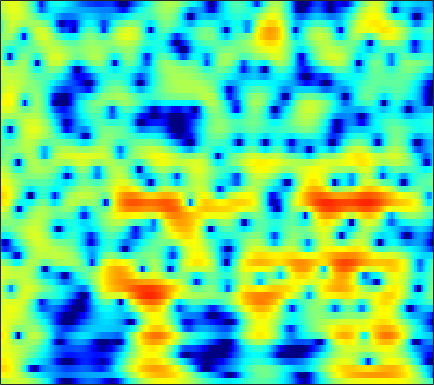

The data file committed next to this chart (first rows):
1.2697, 1.6899, 2.1462, 2.4942, 2.6872, 2.858, 2.9351, 2.9342, 2.8583, 2.6988, 2.4577, 2.2253, 1.8479, 1.3945, 1.0007, 0.40778, -0.26505, -0.82388, -1.6529, -2.5832, -3.6321, -4.502, -5.8022, -7.2909
4.197, 4.302, 4.343, 4.268, 4.134, 3.851, 3.449, 3.071, 2.466, 1.754, 0.946, 0.287, -0.6439, -1.604, -2.32, -3.238, -4.083, -4.655, -5.338, -5.94, -6.492, -6.891, -7.421, -7.953
6.346, 6.224, 5.945, 5.523, 5.103, 4.394, 3.493, 2.675, 1.369, -0.2325, -2.203, -3.998, -6.995, -11.08, -15.44, -22.65, -18.2, -14.64, -11.84, -10.26, -9.397, -9.07, -8.95, -9.101
5.475, 5.385, 5.165, 4.828, 4.497, 3.95, 3.283, 2.708, 1.847, 0.8921, -0.1294, -0.9161, -1.952, -2.921, -3.575, -4.33, -4.967, -5.39, -5.925, -6.487, -7.137, -7.714, -8.638, -9.775
4.216, 4.224, 4.149, 3.983, 3.799, 3.482, 3.09, 2.752, 2.248, 1.696, 1.104, 0.6409, 0.004389, -0.6495, -1.15, -1.834, -2.544, -3.096, -3.863, -4.672, -5.534, -6.217, -7.179, -8.187
3.634, 3.683, 3.646, 3.506, 3.344, 3.07, 2.75, 2.491, 2.133, 1.767, 1.393, 1.106, 0.7022, 0.2597, -0.1062, -0.6534, -1.286, -1.821, -2.618, -3.515, -4.504, -5.301, -6.424, -7.575
4.409, 4.322, 3.985, 3.416, 2.863, 2.018, 1.172, 0.6454, 0.2248, 0.1777, 0.4081, 0.6551, 0.9553, 1.129, 1.145, 0.9961, 0.6348, 0.2135, -0.5511, -1.563, -2.839, -3.991, -5.835, -8.102
5.613, 5.315, 4.542, 3.269, 1.896, -0.7317, -4.936, -10.54, -20.93, -7.881, -3.147, -1.082, 0.687, 1.726, 2.16, 2.382, 2.256, 1.96, 1.316, 0.3996, -0.778, -1.829, -3.452, -5.311
4.472, 4.311, 3.899, 3.277, 2.696, 1.828, 0.9807, 0.4713, 0.09579, 0.09361, 0.3464, 0.5919, 0.879, 1.042, 1.042, 0.8597, 0.4725, 0.05283, -0.666, -1.562, -2.621, -3.51, -4.81, -6.225
3.777, 3.805, 3.746, 3.587, 3.413, 3.127, 2.802, 2.552, 2.219, 1.89, 1.553, 1.279, 0.8695, 0.3995, -0.005446, -0.629, -1.357, -1.967, -2.869, -3.875, -4.988, -5.893, -7.213, -8.714
3.505, 3.682, 3.828, 3.87, 3.837, 3.712, 3.494, 3.269, 2.894, 2.429, 1.872, 1.384, 0.6255, -0.2528, -0.9773, -2.013, -3.097, -3.938, -5.04, -6.097, -7.097, -7.82, -8.769, -9.82
3.239, 3.566, 3.873, 4.042, 4.09, 4.059, 3.92, 3.744, 3.39, 2.888, 2.218, 1.594, 0.5626, -0.7465, -1.927, -3.773, -5.95, -7.722, -9.921, -11.21, -11.28, -10.9, -10.36, -10.01
2.936, 3.192, 3.36, 3.414, 3.426, 3.442, 3.47, 3.478, 3.426, 3.232, 2.825, 2.362, 1.495, 0.2649, -0.9607, -3.087, -5.914, -8.623, -13.06, -15.21, -12.48, -10.4, -8.654, -7.681
2.425, 1.807, 0.6567, -0.6043, -1.298, -1.334, -0.3817, 0.5844, 1.771, 2.637, 3.115, 3.212, 3.058, 2.607, 2.086, 1.203, 0.1929, -0.5975, -1.522, -2.178, -2.558, -2.678, -2.708, -2.891
2.065, 0.7297, -1.802, -5.638, -9.355, -9.627, -4.888, -2.236, 0.1577, 1.702, 2.689, 3.119, 3.338, 3.281, 3.103, 2.703, 2.149, 1.696, 1.076, 0.4539, -0.1841, -0.6682, -1.208, -1.74
3.021, 2.436, 1.627, 0.9254, 0.5823, 0.4489, 0.6773, 1.029, 1.574, 2.041, 2.345, 2.478, 2.483, 2.261, 1.972, 1.439, 0.7675, 0.2062, -0.6132, -1.443, -2.225, -2.821, -3.653, -4.391
3.592, 3.389, 3.108, 2.832, 2.653, 2.492, 2.414, 2.39, 2.397, 2.424, 2.357, 2.233, 1.973, 1.508, 0.9767, 0.03982, -1.176, -2.309, -4.033, -5.738, -6.925, -7.264, -7.381, -7.383
3.33, 3.247, 3.032, 2.719, 2.447, 2.119, 1.881, 1.768, 1.743, 1.864, 2.052, 2.121, 2.073, 1.81, 1.399, 0.4637, -1.071, -2.707, -5.853, -11.22, -20.65, -16.4, -9.484, -6.462
0.7126, 0.5063, -0.02988, -0.8363, -1.618, -2.915, -4.266, -4.899, -4.669, -3.347, -1.627, -0.452, 0.7159, 1.448, 1.736, 1.755, 1.416, 0.9648, 0.1699, -0.605, -1.007, -0.9873, -0.7297, -0.09971
-4.526, -5.006, -5.795, -6.77, -7.765, -9.789, -13.11, -16.7, -16.45, -10.24, -6.109, -3.9, -1.685, -0.1552, 0.6532, 1.399, 1.857, 2.033, 2.135, 2.154, 2.118, 2.167, 2.18, 2.197
-10.73, -12.14, -13.07, -12.46, -11.5, -10.17, -9.073, -8.233, -6.891, -5.372, -3.651, -2.446, -1.022, 0.1816, 0.9043, 1.661, 2.18, 2.44, 2.656, 2.739, 2.692, 2.606, 2.508, 2.314
-12.71, -15.82, -18.25, -14.43, -11.47, -8.479, -6.266, -4.935, -3.387, -2.032, -0.8712, -0.04731, 0.8995, 1.681, 2.165, 2.647, 2.946, 3.061, 3.063, 2.9, 2.619, 2.276, 1.787, 1.248
-5.292, -5.5, -5.42, -4.934, -4.307, -3.312, -2.253, -1.462, -0.5032, 0.4079, 1.208, 1.728, 2.348, 2.822, 3.09, 3.309, 3.364, 3.29, 3.001, 2.492, 1.782, 1.067, -0.1757, -1.599
-1.772, -1.615, -1.388, -1.11, -0.8628, -0.4727, -0.05231, 0.2869, 0.7769, 1.238, 1.735, 2.072, 2.46, 2.787, 2.95, 3.057, 3.003, 2.828, 2.419, 1.755, 0.7503, -0.1807, -1.93, -4.342
-0.1265, 0.04941, 0.1476, 0.1577, 0.1034, -0.005401, -0.08604, -0.1075, -0.002961, 0.2209, 0.5726, 0.9124, 1.353, 1.77, 2.026, 2.252, 2.321, 2.252, 1.998, 1.537, 0.7929, 0.1423, -0.9383, -2.264
1.409, 1.453, 1.22, 0.6616, 0.04016, -1.04, -2.25, -3.106, -3.799, -3.549, -2.691, -1.86, -0.7371, 0.1814, 0.7465, 1.329, 1.702, 1.868, 1.895, 1.749, 1.456, 1.078, 0.6169, 0.03821
3.662, 3.558, 3.013, 1.916, 0.6878, -1.694, -5.353, -9.79, -27.46, -13.82, -7.493, -5.07, -2.999, -1.585, -0.7858, 0.06361, 0.7183, 1.075, 1.357, 1.397, 1.276, 1.013, 0.5245, 0.08664
5.889, 5.717, 5.142, 4.177, 3.186, 1.548, -0.3969, -1.853, -3.484, -4.271, -4.681, -4.801, -5.044, -5.007, -4.591, -3.569, -2.313, -1.526, -0.7833, -0.5326, -0.8776, -1.374, -2.733, -4.442
6.48, 6.275, 5.79, 5.081, 4.397, 3.343, 2.087, 1.08, -0.4424, -2.106, -4.272, -6.404, -10.79, -21.4, -22.73, -11.15, -6.747, -4.857, -3.382, -2.78, -3.083, -3.68, -5.388, -8.247
5.601, 5.398, 4.999, 4.455, 3.949, 3.155, 2.237, 1.467, 0.3321, -0.9623, -2.368, -3.514, -4.936, -5.929, -6.08, -5.524, -4.561, -3.869, -3.176, -2.874, -2.881, -3.186, -3.663, -4.366
4.359, 4.188, 3.861, 3.42, 3.035, 2.437, 1.806, 1.297, 0.6476, -0.03081, -0.6191, -1.028, -1.454, -1.724, -1.811, -1.775, -1.66, -1.548, -1.451, -1.455, -1.544, -1.753, -2.106, -2.55
3.241, 3.093, 2.77, 2.313, 1.902, 1.313, 0.7189, 0.3317, -0.06564, -0.2602, -0.312, -0.257, -0.141, 0.01419, 0.1267, 0.2532, 0.3419, 0.3711, 0.3448, 0.263, 0.04462, -0.1267, -0.5486, -1.061
2.079, 1.984, 1.622, 0.9687, 0.2573, -0.9344, -2.304, -3.154, -3.684, -3.11, -2.027, -1.127, -0.103, 0.6722, 1.081, 1.421, 1.587, 1.611, 1.548, 1.441, 1.239, 1.139, 0.8958, 0.58
0.2325, 0.5362, 0.5085, -0.09677, -1.028, -3.094, -6.757, -11.81, -26, -9.685, -4.401, -2.15, -0.184, 0.9638, 1.445, 1.69, 1.563, 1.283, 0.8058, 0.3391, 0.1434, 0.1489, 0.4867, 0.882
-1.851, -0.8117, -0.06729, 0.07158, -0.1414, -0.7578, -1.573, -2.068, -2.246, -1.555, -0.4898, 0.3318, 1.157, 1.588, 1.609, 1.184, 0.1551, -1.067, -3.433, -6.673, -8.574, -7.22, -4.072, -1.538
-1.716, -1.062, -0.4582, -0.08364, 0.09623, 0.2369, 0.3771, 0.4983, 0.777, 1.111, 1.473, 1.722, 1.909, 1.865, 1.615, 0.924, -0.2398, -1.507, -3.751, -6.56, -8.009, -7.115, -4.614, -2.44
-1.249, -1.337, -1.442, -1.454, -1.372, -1.083, -0.6134, -0.1778, 0.4581, 1.054, 1.593, 1.887, 2.146, 2.196, 2.087, 1.749, 1.206, 0.7008, -0.05366, -0.7038, -1.139, -1.285, -1.211, -1.033
-1.715, -2.664, -4.093, -5.433, -5.931, -5.36, -3.79, -2.44, -0.8375, 0.515, 1.538, 2.121, 2.667, 2.975, 3.069, 3.03, 2.816, 2.575, 2.155, 1.692, 1.153, 0.7751, 0.1978, -0.4164
-1.778, -3.341, -6.425, -11.87, -19.54, -13.26, -6.812, -3.967, -1.331, 0.4681, 1.748, 2.464, 3.136, 3.557, 3.724, 3.771, 3.639, 3.424, 3.026, 2.464, 1.774, 1.178, 0.2177, -0.8987
-0.1155, -0.7683, -1.742, -2.596, -2.913, -2.641, -1.764, -0.9282, 0.1811, 1.113, 1.885, 2.341, 2.793, 3.091, 3.2, 3.2, 3.039, 2.792, 2.325, 1.643, 0.8039, 0.0511, -1.138, -2.511
1.619, 1.585, 1.466, 1.313, 1.227, 1.156, 1.145, 1.182, 1.222, 1.309, 1.416, 1.508, 1.679, 1.834, 1.926, 1.954, 1.809, 1.575, 1.038, 0.2524, -0.7316, -1.694, -3.047, -4.589
3.192, 3.445, 3.614, 3.601, 3.466, 3.101, 2.539, 1.972, 1.065, 0.1062, -0.7019, -0.9773, -0.8081, -0.2298, 0.2629, 0.7622, 0.9384, 0.8351, 0.3327, -0.544, -1.848, -3.103, -5.027, -7.214
3.956, 4.51, 4.968, 5.09, 4.936, 4.397, 3.393, 2.248, 0.06379, -3.385, -9.248, -14.27, -8.467, -3.7, -1.64, -0.01866, 0.7247, 0.8022, 0.397, -0.5832, -2.274, -3.877, -6.869, -10.97
2.498, 3.449, 4.275, 4.648, 4.655, 4.315, 3.549, 2.689, 1.163, -0.7626, -2.626, -3.356, -2.935, -1.661, -0.7397, 0.1302, 0.511, 0.4699, -0.01062, -1.011, -2.524, -3.981, -6.552, -9.746
1.27, 2.123, 2.917, 3.362, 3.5, 3.428, 3.122, 2.77, 2.172, 1.527, 0.9672, 0.6576, 0.414, 0.3407, 0.326, 0.2678, 0.07968, -0.169, -0.7156, -1.529, -2.53, -3.468, -4.915, -6.49
1.632, 2.035, 2.441, 2.692, 2.779, 2.776, 2.655, 2.496, 2.209, 1.882, 1.525, 1.246, 0.8925, 0.5515, 0.2998, -0.04266, -0.4052, -0.7044, -1.141, -1.628, -2.209, -2.738, -3.465, -4.281
2.354, 2.399, 2.417, 2.401, 2.367, 2.314, 2.225, 2.126, 1.956, 1.712, 1.375, 1.065, 0.587, 0.04285, -0.3792, -0.9085, -1.335, -1.575, -1.754, -1.81, -1.881, -1.941, -2.083, -2.351
2.829, 2.483, 2.02, 1.641, 1.472, 1.4, 1.468, 1.557, 1.63, 1.55, 1.274, 0.9133, 0.1762, -0.8483, -1.774, -3.081, -4.106, -4.34, -3.848, -2.849, -1.764, -1.062, -0.4341, -0.08533
2.146, 1.012, -0.7386, -2.373, -2.959, -2.525, -1.304, -0.3452, 0.6149, 1.128, 1.195, 0.9381, 0.1028, -1.394, -3.133, -6.874, -14.95, -25.26, -9.549, -4.337, -1.32, 0.1573, 1.495, 2.323
-0.06113, -1.899, -5.571, -12.22, -19.94, -10.95, -5.727, -3.525, -1.691, -0.6248, -0.1427, -0.08882, -0.3681, -1.008, -1.721, -2.83, -3.662, -3.684, -2.727, -1.169, 0.3369, 1.274, 2.267, 2.928
-0.5278, -1.426, -2.726, -3.873, -4.332, -4.282, -3.717, -3.207, -2.58, -2.118, -1.782, -1.59, -1.359, -1.17, -1.032, -0.8222, -0.5398, -0.2363, 0.2695, 0.8206, 1.381, 1.789, 2.169, 2.392
0.02118, -0.2, -0.5235, -0.8757, -1.166, -1.56, -2.019, -2.406, -3.036, -3.667, -3.966, -3.803, -3.092, -2.062, -1.239, -0.231, 0.6043, 1.114, 1.653, 2.043, 2.283, 2.343, 2.281, 2.071
-0.1348, 0.3606, 0.8322, 1.024, 0.9307, 0.4655, -0.47, -1.572, -3.845, -7.566, -13.56, -13.77, -7.502, -3.404, -1.366, 0.5294, 1.803, 2.447, 2.991, 3.241, 3.183, 2.929, 2.411, 1.642
-2.38, -0.5911, 0.9899, 1.879, 2.187, 2.125, 1.558, 0.775, -0.7157, -2.545, -4.007, -4.045, -2.643, -0.8157, 0.3967, 1.63, 2.454, 2.837, 3.054, 2.942, 2.522, 2.013, 1.001, -0.4492
-1.999, -0.5278, 0.9779, 1.984, 2.456, 2.759, 2.73, 2.528, 2.119, 1.656, 1.272, 1.106, 1.058, 1.148, 1.221, 1.27, 1.208, 1.079, 0.7864, 0.3373, -0.2674, -0.8356, -1.928, -3.464
0.2019, 0.9878, 1.897, 2.607, 2.981, 3.293, 3.396, 3.362, 3.177, 2.859, 2.449, 2.086, 1.537, 0.9029, 0.3453, -0.4988, -1.428, -2.133, -2.955, -3.517, -3.858, -4.079, -4.445, -5.024
1.614, 2.176, 2.803, 3.286, 3.551, 3.754, 3.8, 3.735, 3.506, 3.123, 2.579, 2.051, 1.157, -0.01419, -1.109, -2.96, -5.349, -7.523, -10.42, -11.16, -9.464, -8.055, -6.597, -5.758
2.214, 2.622, 3.065, 3.384, 3.547, 3.647, 3.612, 3.489, 3.211, 2.801, 2.235, 1.702, 0.798, -0.3919, -1.519, -3.459, -6.114, -8.756, -13.01, -14.01, -10.57, -8.246, -6.211, -4.971
